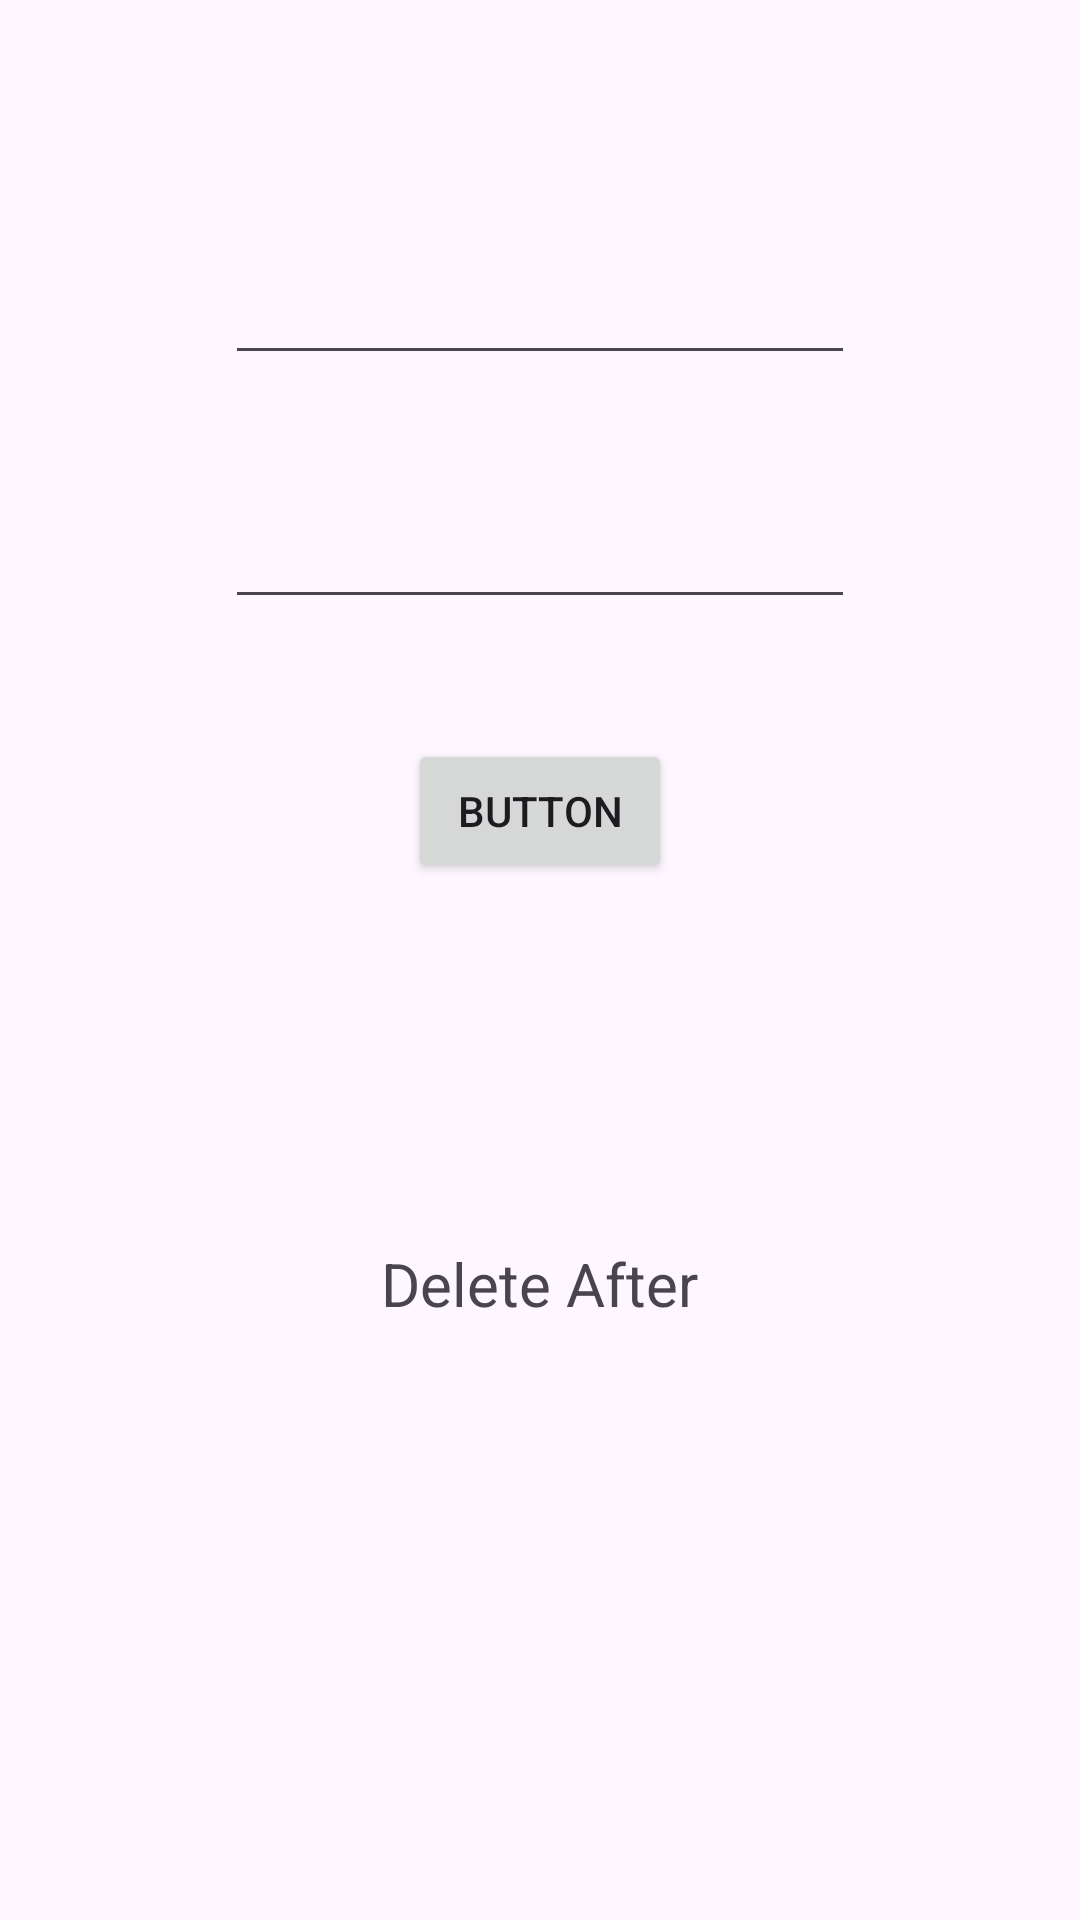

This screen was rendered from an Android layout file. Write that file and the resources it references.
<!-- AndroidManifest.xml: application theme Theme.Encryptions -->
<!-- res/layout/activity_encshiftcipher.xml -->
<?xml version="1.0" encoding="utf-8"?>
<androidx.constraintlayout.widget.ConstraintLayout xmlns:android="http://schemas.android.com/apk/res/android"
    xmlns:app="http://schemas.android.com/apk/res-auto"
    xmlns:tools="http://schemas.android.com/tools"
    android:id="@+id/main"
    android:layout_width="match_parent"
    android:layout_height="match_parent"
    tools:context=".EncShiftCipher">


    <LinearLayout
        android:layout_width="wrap_content"
        android:layout_height="wrap_content"
        android:gravity="center"
        android:orientation="vertical"
        android:padding="20sp"
        app:layout_constraintBottom_toBottomOf="parent"
        app:layout_constraintEnd_toEndOf="parent"
        app:layout_constraintStart_toStartOf="parent"
        app:layout_constraintTop_toTopOf="parent"
        app:layout_constraintVertical_bias="0.356">

        <EditText
            android:id="@+id/editTextTextMultiLine"
            android:layout_width="wrap_content"
            android:layout_height="wrap_content"
            android:layout_marginVertical="20sp"
            android:ems="10"
            android:gravity="start|top"
            android:inputType="textMultiLine"
            tools:layout_editor_absoluteX="101dp"
            tools:layout_editor_absoluteY="98dp" />

        <EditText
            android:id="@+id/editTextNumber"
            android:layout_width="wrap_content"
            android:layout_height="wrap_content"
            android:layout_marginVertical="20sp"
            android:ems="10"
            android:inputType="number"
            tools:layout_editor_absoluteX="101dp"
            tools:layout_editor_absoluteY="171dp" />

        <Button
            android:id="@+id/button"
            android:layout_width="wrap_content"
            android:layout_height="wrap_content"
            android:layout_marginVertical="20sp"
            android:text="Button"
            tools:layout_editor_absoluteX="165dp"
            tools:layout_editor_absoluteY="252dp" />

        <TextView
            android:id="@+id/textView2"
            android:layout_width="wrap_content"
            android:layout_height="wrap_content"
            android:layout_marginVertical="100sp"
            android:text="Delete After"
            android:textSize="20sp"
            android:textIsSelectable="true"
            tools:layout_editor_absoluteX="175dp"
            tools:layout_editor_absoluteY="384dp" />

    </LinearLayout>
</androidx.constraintlayout.widget.ConstraintLayout>
<!-- resources referenced by this layout -->
<resources>
  <style name="Theme.Encryptions" parent="Base.Theme.Encryptions" />
  <style name="Base.Theme.Encryptions" parent="Theme.Material3.Light.NoActionBar">
          
          
      </style>
</resources>
